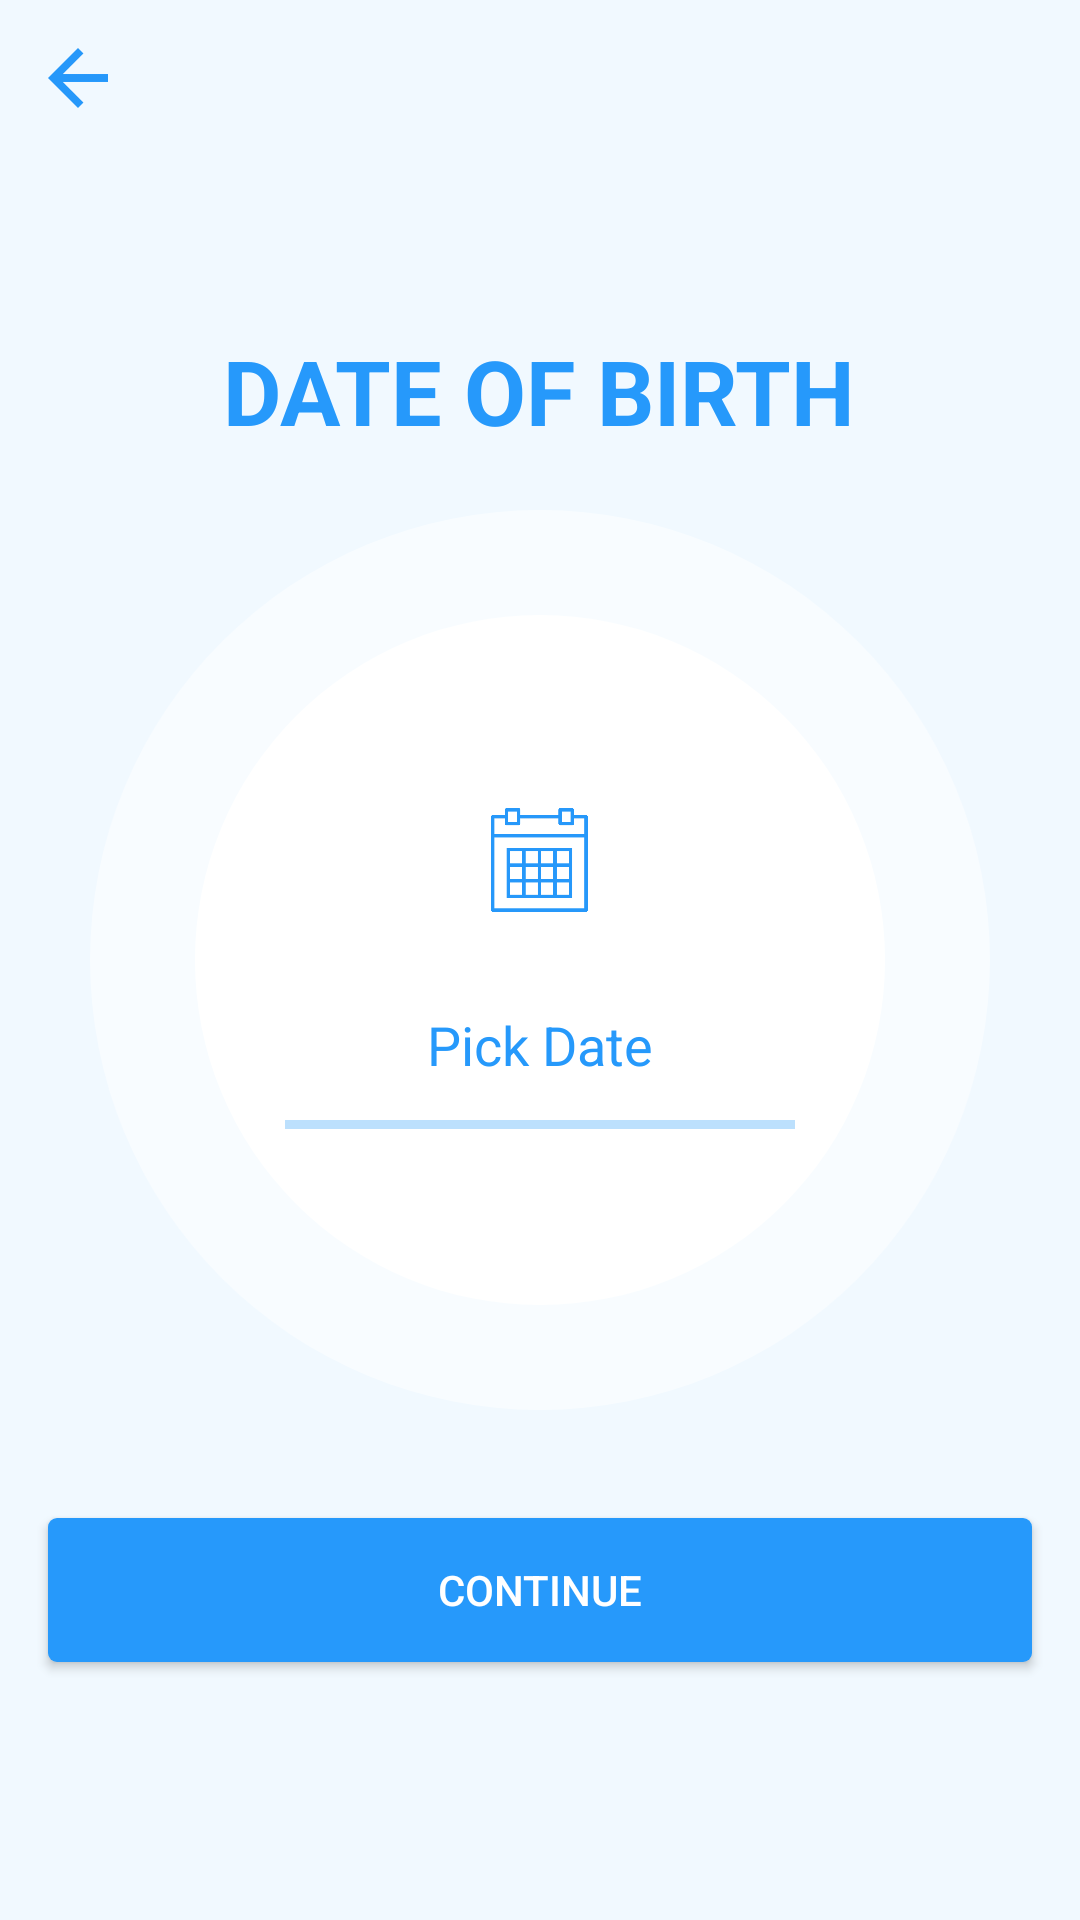

Android layout source for this screen:
<!-- AndroidManifest.xml: application theme Theme.AppCompat.NoActionBar -->
<!-- res/layout/onboarding_birthdate.xml -->
<?xml version="1.0" encoding="utf-8"?>
<RelativeLayout
    xmlns:android="http://schemas.android.com/apk/res/android"
    xmlns:tools="http://schemas.android.com/tools"
    android:layout_width="match_parent"
    android:layout_height="match_parent"
    tools:context="com.ritvikkar.bandwith.MainActivity">

    <include layout="@layout/background_dob_image" />

    <ImageView
        android:id="@+id/btnBack"
        android:layout_width="20dp"
        android:layout_height="20dp"
        android:layout_margin="16dp"
        android:src="@drawable/ic_back" />

    <TextView
        android:layout_width="wrap_content"
        android:layout_height="wrap_content"
        android:layout_centerHorizontal="true"
        android:layout_marginTop="110dp"
        android:textSize="30sp"
        android:textStyle="bold"
        android:textColor="@color/clear_blue"
        android:text="@string/date_of_birth"/>
    
    <View
        android:id="@+id/vOnboardingBirthdateCenter"
        android:layout_centerInParent="true"
        android:layout_width="0dp"
        android:layout_height="32dp" />

    <ImageView
        android:layout_width="32.48dp"
        android:layout_height="34.8dp"
        android:layout_centerInParent="true"
        android:layout_above="@+id/vOnboardingBirthdateCenter"
        android:src="@drawable/onboardingcalendar"
        android:onClick="showDatePicker" />
    
    <TextView
        android:id="@+id/tvDate"
        android:layout_width="wrap_content"
        android:layout_height="wrap_content"
        android:layout_centerHorizontal="true"
        android:layout_below="@id/vOnboardingBirthdateCenter"
        android:text="Pick Date"
        android:textSize="18sp"
        android:textColor="@color/clear_blue"
        android:onClick="showDatePicker"/>

    <View
        android:layout_width="170dp"
        android:layout_height="3dp"
        android:layout_marginTop="13dp"
        android:layout_centerHorizontal="true"
        android:layout_below="@+id/tvDate"
        android:background="@color/powder_blue" />

    <View
        android:id="@+id/vOnboardingBirthdateBottom"
        android:layout_width="0dp"
        android:layout_height="70dp"
        android:layout_alignParentBottom="true" />

    <Button
        android:id="@+id/btnContinue"
        android:layout_width="match_parent"
        android:layout_height="wrap_content"
        android:layout_centerHorizontal="true"
        android:layout_above="@+id/vOnboardingBirthdateBottom"
        android:layout_margin="16dp"
        android:text="@string/birth_continue"
        android:textColor="@color/white"
        android:background="@drawable/rounded_button"/>

</RelativeLayout>
<!-- res/layout/background_dob_image.xml (included above) -->
<?xml version="1.0" encoding="utf-8"?>
<RelativeLayout
    xmlns:android="http://schemas.android.com/apk/res/android"
    android:layout_width="match_parent"
    android:layout_height="match_parent"
    android:background="@color/ice_blue">

    <ImageView
        android:layout_width="230dp"
        android:layout_height="230dp"
        android:layout_centerInParent="true"
        android:src="@drawable/circle"/>

    <ImageView
        android:layout_width="300dp"
        android:layout_height="300dp"
        android:layout_centerInParent="true"
        android:alpha=".5"
        android:src="@drawable/circle"/>

</RelativeLayout>
<!-- resources referenced by this layout -->
<resources>
  <color name="clear_blue">#2699fb</color>
  <color name="ice_blue">#f1f9ff</color>
  <color name="powder_blue">#bce0fd</color>
  <color name="white">#ffffff</color>
  <!-- drawable circle (drawable) -->
  <?xml version="1.0" encoding="utf-8"?>
  <shape
      xmlns:android="http://schemas.android.com/apk/res/android"
      android:shape="oval">
  
      <solid
          android:color="@color/white"/>
  </shape>
  <!-- drawable ic_back: png bitmap (drawable-hdpi, 1324 bytes) -->
  <!-- drawable onboardingcalendar: png bitmap (drawable-hdpi, 9437 bytes) -->
  <!-- drawable rounded_button (drawable) -->
  <?xml version="1.0" encoding="utf-8"?>
  <shape xmlns:android="http://schemas.android.com/apk/res/android"
      android:shape="rectangle" >
      <solid android:color="@color/clear_blue"/>
      <corners android:radius="3dp"/>
  </shape>
  <string name="birth_continue">CONTINUE</string>
  <string name="date_of_birth">DATE OF BIRTH</string>
</resources>
